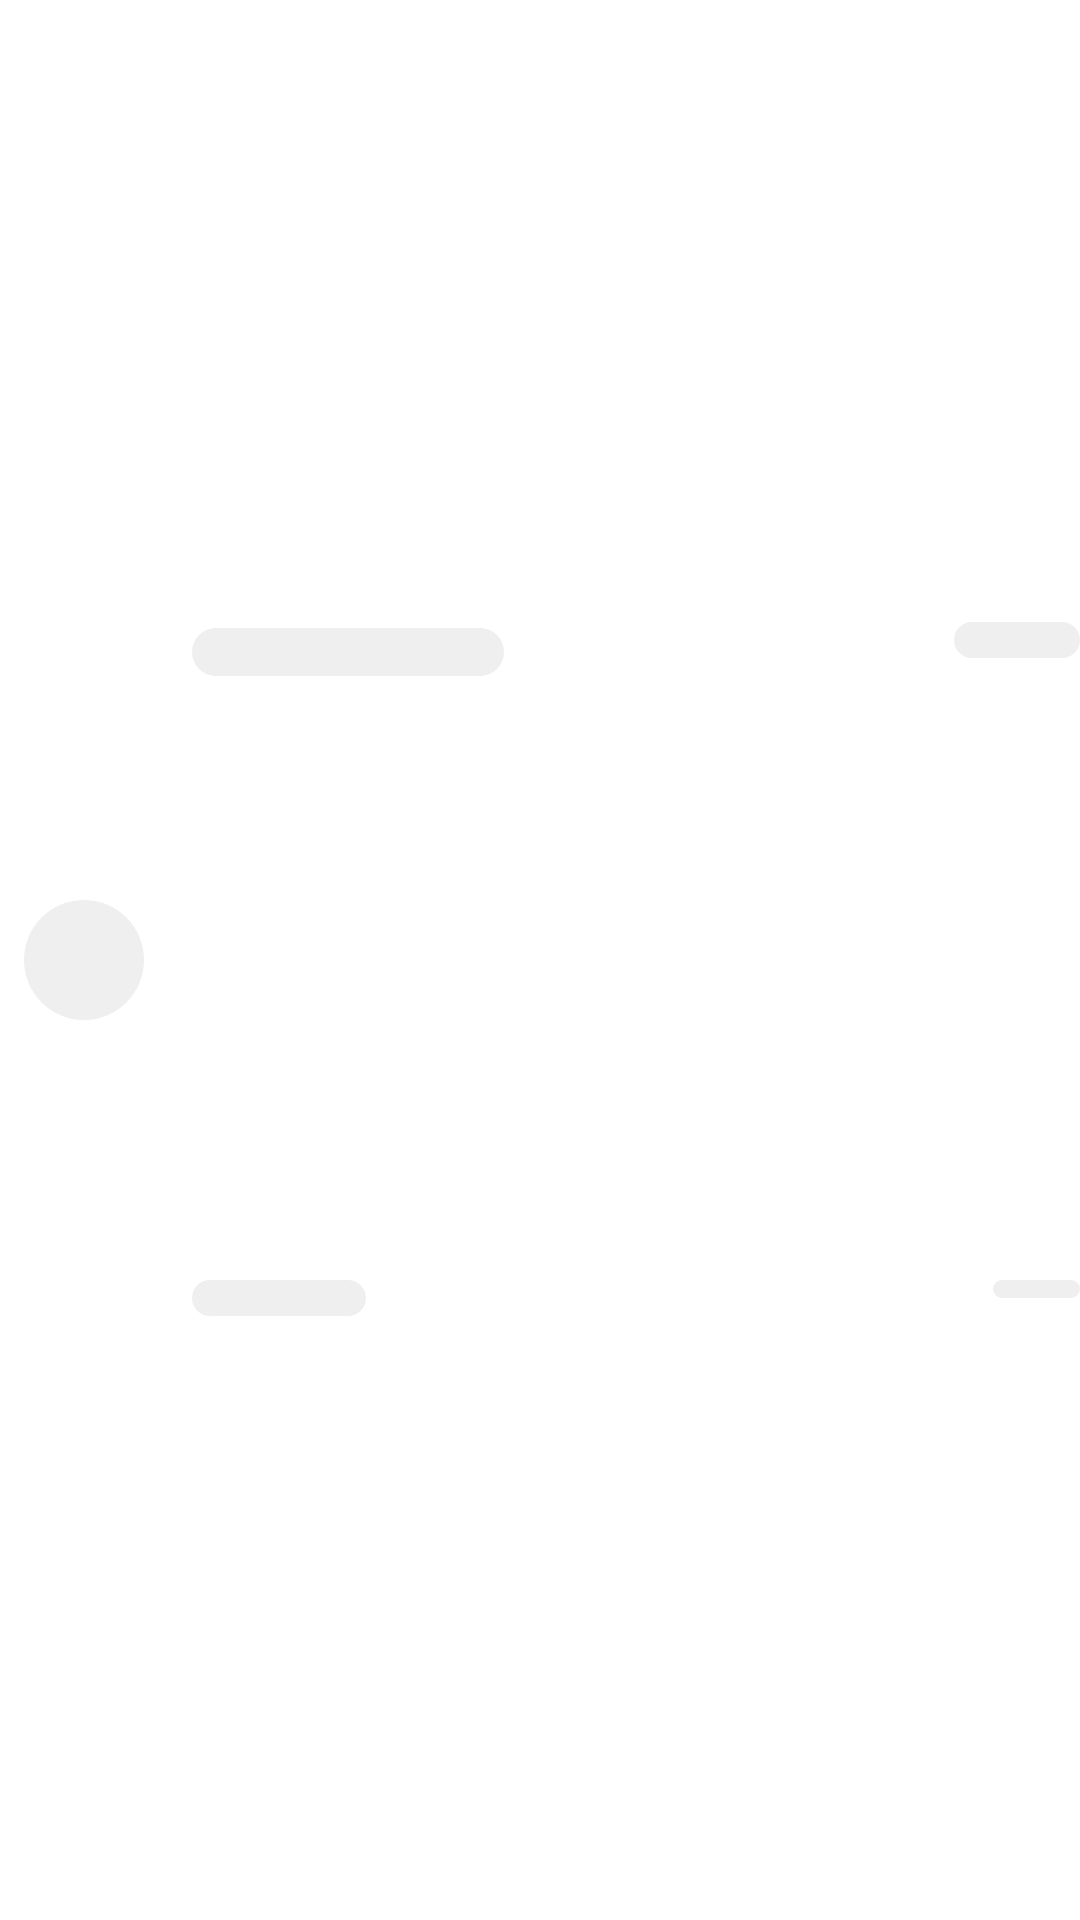

Reconstruct the res/layout file that produces this screen, plus the resources it refers to.
<!-- AndroidManifest.xml: application theme Theme.TinkoffProject -->
<!-- res/layout/shimmer_item_transaction.xml -->
<?xml version="1.0" encoding="utf-8"?>
<androidx.constraintlayout.widget.ConstraintLayout xmlns:android="http://schemas.android.com/apk/res/android"
    xmlns:app="http://schemas.android.com/apk/res-auto"
    xmlns:tools="http://schemas.android.com/tools"
    android:layout_width="match_parent"
    android:layout_height="wrap_content"
    android:layout_marginHorizontal="12dp">

    <View
        android:id="@+id/iv_category_icon"
        android:layout_width="@dimen/category_icon_side"
        android:layout_height="@dimen/category_icon_side"
        android:layout_margin="@dimen/view_dimen_small"
        android:background="@drawable/icon_category"
        android:backgroundTint="@color/stab"
        android:scaleType="center"
        app:layout_constraintBottom_toBottomOf="parent"
        app:layout_constraintStart_toStartOf="parent"
        app:layout_constraintTop_toTopOf="parent" />

    <androidx.constraintlayout.widget.Barrier
        android:id="@+id/br_icon_barrier"
        android:layout_width="wrap_content"
        android:layout_height="wrap_content"
        app:barrierDirection="end"
        app:barrierMargin="@dimen/item_transaction_text_offset"
        app:constraint_referenced_ids="iv_category_icon" />

    <View
        android:id="@+id/tv_transaction_category"
        android:layout_width="104dp"
        android:layout_height="16dp"
        android:layout_marginTop="8dp"
        android:background="@drawable/rect_stab_8dp"
        app:layout_constraintBottom_toTopOf="@+id/tv_transaction_type"
        app:layout_constraintStart_toEndOf="@+id/br_icon_barrier"
        app:layout_constraintTop_toTopOf="parent" />

    <View
        android:id="@+id/tv_transaction_type"
        android:layout_width="58dp"
        android:layout_height="12dp"
        android:background="@drawable/rect_stab_8dp"
        app:layout_constraintBottom_toBottomOf="parent"
        app:layout_constraintStart_toEndOf="@+id/br_icon_barrier"
        app:layout_constraintTop_toBottomOf="@id/tv_transaction_category" />

    <View
        android:id="@+id/tv_transaction_amount"
        android:layout_width="42dp"
        android:layout_height="12dp"
        android:background="@drawable/rect_stab_8dp"
        app:layout_constraintBottom_toTopOf="@id/tv_transaction_date"
        app:layout_constraintEnd_toEndOf="parent"
        app:layout_constraintTop_toTopOf="parent" />

    <View
        android:id="@+id/tv_transaction_date"
        android:layout_width="29dp"
        android:layout_height="6dp"
        android:background="@drawable/rect_stab_8dp"
        app:layout_constraintBottom_toBottomOf="parent"
        app:layout_constraintEnd_toEndOf="parent"
        app:layout_constraintTop_toBottomOf="@id/tv_transaction_amount"
        tools:text="15:00" />

</androidx.constraintlayout.widget.ConstraintLayout>
<!-- resources referenced by this layout -->
<resources>
  <color name="stab">#299C9C9C</color>
  <dimen name="category_icon_side">40dp</dimen>
  <dimen name="item_transaction_text_offset">16dp</dimen>
  <dimen name="view_dimen_small">8dp</dimen>
  <!-- drawable icon_category (drawable) -->
  <?xml version="1.0" encoding="utf-8"?>
  <shape xmlns:android="http://schemas.android.com/apk/res/android"
      android:shape="oval">
      <size
          android:width="@dimen/category_icon_side"
          android:height="@dimen/category_icon_side" />
      <solid android:color="@color/blue_main" />
  </shape>
  <!-- drawable rect_stab_8dp (drawable) -->
  <?xml version="1.0" encoding="utf-8"?>
  <shape xmlns:android="http://schemas.android.com/apk/res/android"
      android:shape="rectangle">
      <solid android:color="@color/stab" />
      <corners android:radius="@dimen/view_dimen_small" />
  </shape>
  <style name="Theme.TinkoffProject" parent="Theme.MaterialComponents.Light.NoActionBar">
          
          <item name="colorPrimary">@color/purple_500</item>
          <item name="colorPrimaryVariant">@color/purple_700</item>
          <item name="colorOnPrimary">@color/white</item>
          
          <item name="colorSecondary">@color/blue_main</item>
          <item name="colorSecondaryVariant">@color/teal_700</item>
          <item name="colorOnSecondary">@color/black</item>
          
          <item name="android:statusBarColor" tools:targetApi="l">?attr/colorPrimaryVariant</item>
          
      </style>
  <color name="blue_main">#5833EE</color>
  <color name="purple_500">#FF6200EE</color>
  <color name="purple_700">#FF3700B3</color>
  <color name="white">#FFFFFFFF</color>
  <color name="teal_700">#FF018786</color>
  <color name="black">#FF000000</color>
</resources>
